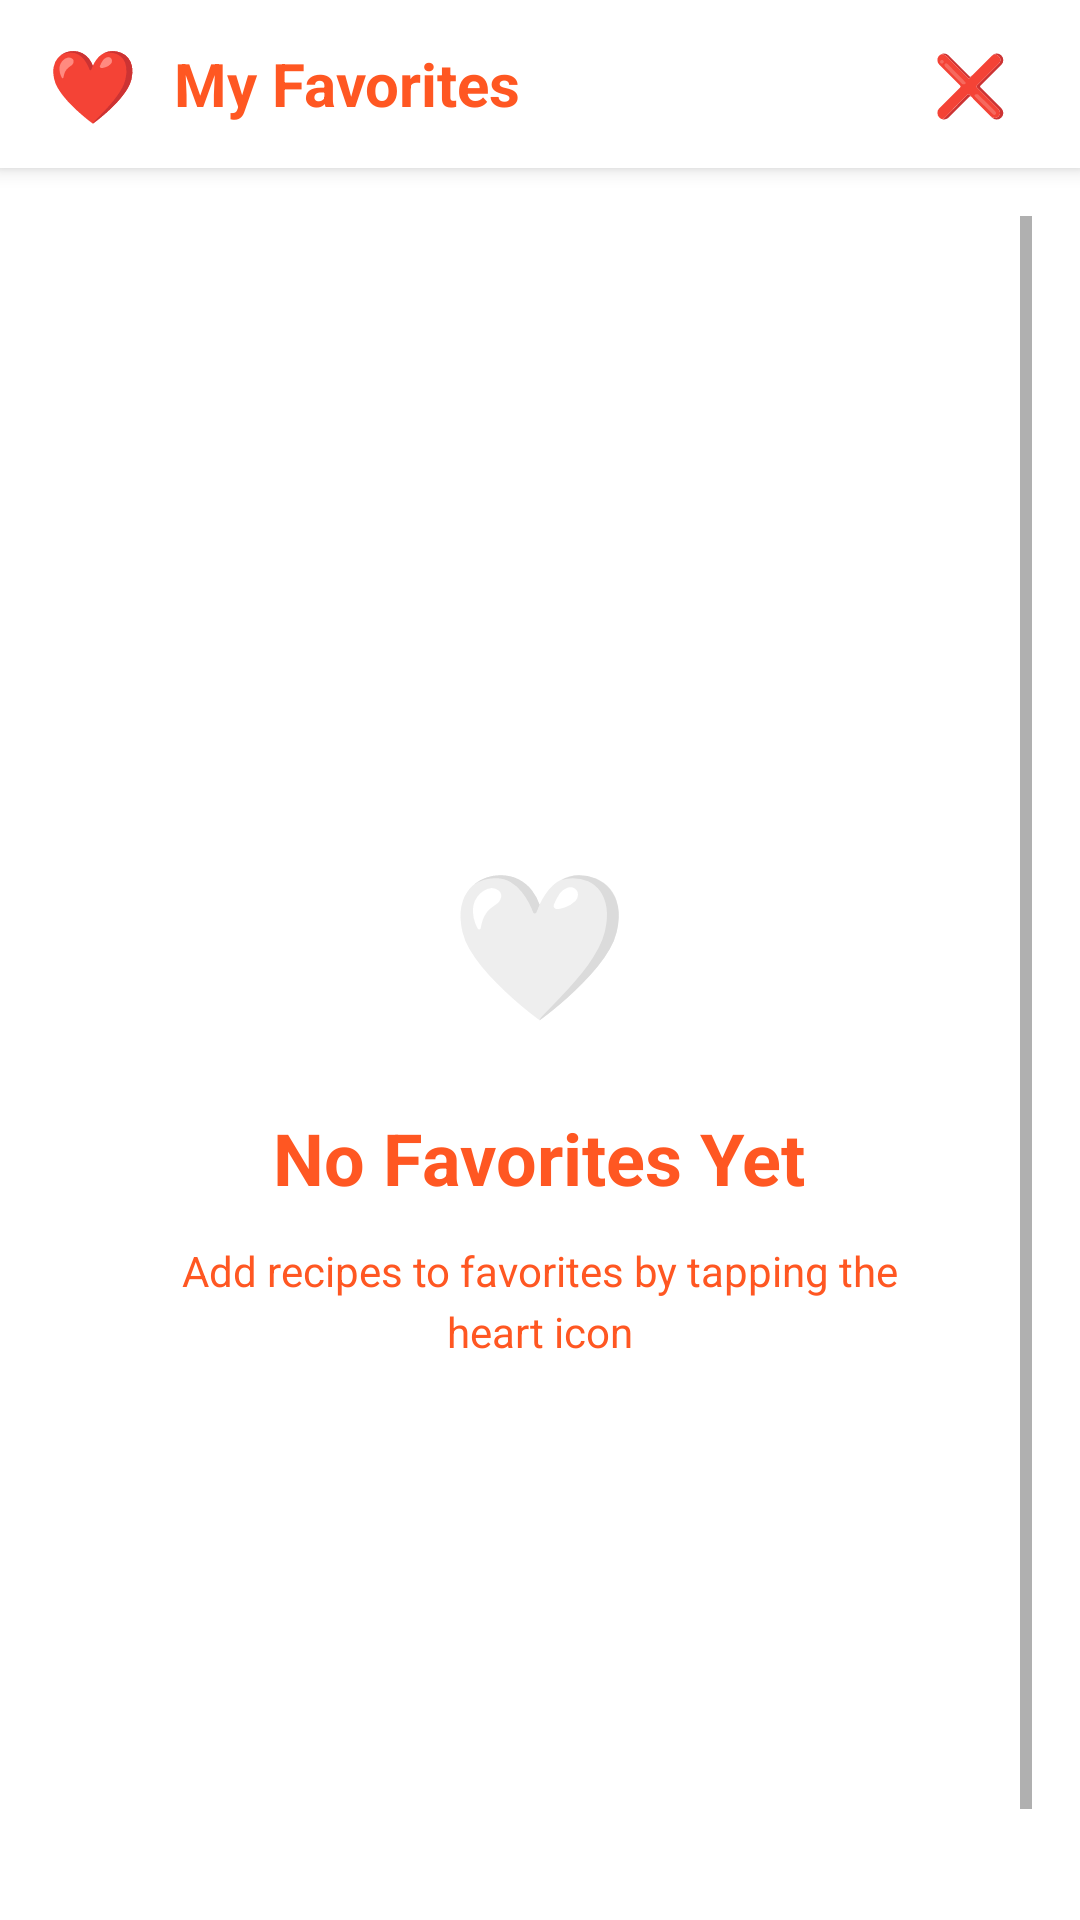

Reconstruct the res/layout file that produces this screen, plus the resources it refers to.
<!-- AndroidManifest.xml: application theme Theme.AppCompat.Light.NoActionBar -->
<!-- res/layout/activity_favorites.xml -->
<?xml version="1.0" encoding="utf-8"?>
<RelativeLayout xmlns:android="http://schemas.android.com/apk/res/android"
    xmlns:app="http://schemas.android.com/apk/res-auto"
    android:layout_width="match_parent"
    android:layout_height="match_parent"
    android:background="#FFFFFF">

    
    <LinearLayout
        android:id="@+id/header"
        android:layout_width="match_parent"
        android:layout_height="56dp"
        android:background="#FFFFFF"
        android:gravity="center_vertical"
        android:orientation="horizontal"
        android:paddingHorizontal="16dp"
        android:elevation="4dp">

        <TextView
            android:layout_width="wrap_content"
            android:layout_height="wrap_content"
            android:text="❤️"
            android:textSize="24sp"
            android:textColor="#FFFFFF" />

        <TextView
            android:layout_width="wrap_content"
            android:layout_height="wrap_content"
            android:layout_marginStart="12dp"
            android:text="My Favorites"
            android:textColor="#FF5722"
            android:textSize="20sp"
            android:textStyle="bold" />

        <View
            android:layout_width="0dp"
            android:layout_height="0dp"
            android:layout_weight="1" />

        <TextView
            android:id="@+id/tvClose"
            android:layout_width="wrap_content"
            android:layout_height="wrap_content"
            android:text="❌"
            android:textSize="20sp"
            android:textColor="#FF5722"
            android:padding="8dp"
            android:clickable="true"
            android:focusable="true" />

    </LinearLayout>

    
    <ScrollView
        android:layout_width="match_parent"
        android:layout_height="match_parent"
        android:layout_below="@id/header"
        android:padding="16dp">

        
        <LinearLayout
            android:layout_width="match_parent"
            android:layout_height="wrap_content"
            android:background="#FFFFFF"
            android:orientation="vertical">

            

            
            <LinearLayout
                android:id="@+id/emptyState"
                android:layout_width="match_parent"
                android:layout_height="591dp"
                android:gravity="center"
                android:orientation="vertical"
                android:padding="40dp"
                android:visibility="visible">

                <TextView
                    android:layout_width="wrap_content"
                    android:layout_height="wrap_content"
                    android:layout_marginBottom="24dp"
                    android:text="🤍"
                    android:textSize="48sp" />

                <TextView
                    android:layout_width="wrap_content"
                    android:layout_height="wrap_content"
                    android:layout_marginBottom="12dp"
                    android:text="No Favorites Yet"
                    android:textColor="#FF5722"
                    android:textSize="24sp"
                    android:textStyle="bold" />

                <TextView
                    android:layout_width="wrap_content"
                    android:layout_height="wrap_content"
                    android:gravity="center"
                    android:lineSpacingExtra="4dp"
                    android:text="Add recipes to favorites by tapping the heart icon"
                    android:textColor="#FF5722"
                    android:textSize="14sp" />

            </LinearLayout>

            <LinearLayout
                android:id="@+id/favoritesContainer"
                android:layout_width="match_parent"
                android:layout_height="wrap_content"
                android:orientation="vertical"
                android:visibility="gone" />

        </LinearLayout>
    </ScrollView>

    
    <ProgressBar
        android:id="@+id/progressBar"
        android:layout_width="wrap_content"
        android:layout_height="wrap_content"
        android:layout_centerInParent="true"
        android:visibility="gone" />

</RelativeLayout>
<!-- resources referenced by this layout -->
<resources>

</resources>
